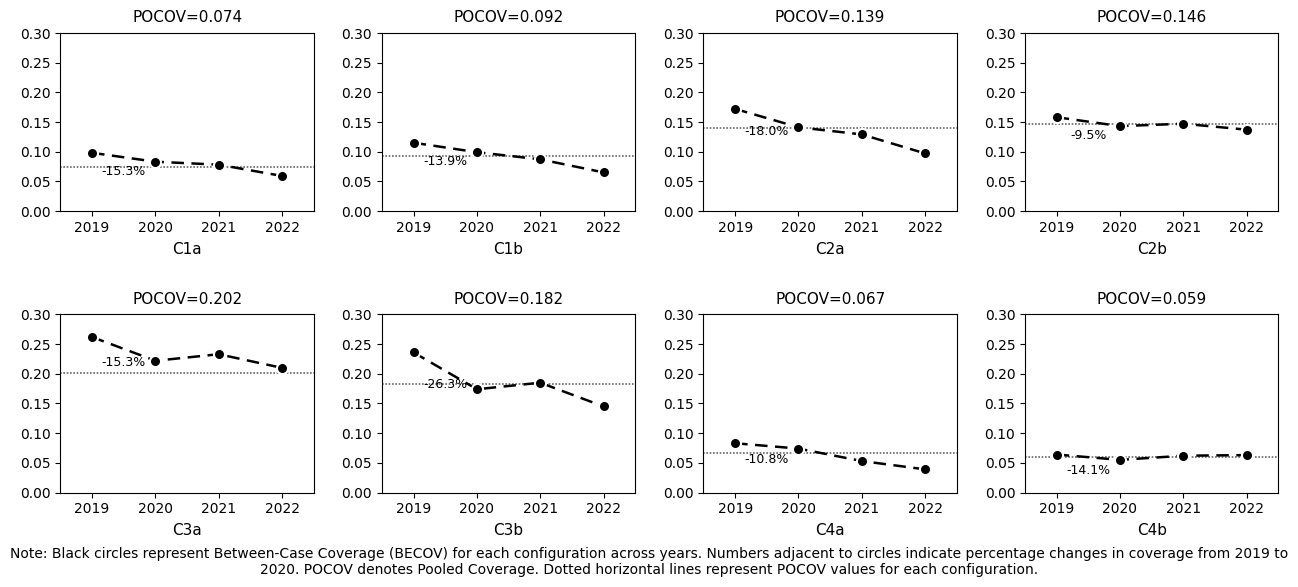

Here is the Python script that generated this plot:
"""
BECOV时序图绘制脚本（2019-2022年）
绘制8个配置（C1a-C4b）的BECOV时序图（2019-2022年）
特性：双色圆点、优化虚线、扁平布局、Times New Roman字体
"""

import matplotlib.pyplot as plt
import numpy as np

# ========== 全局字体设置 ==========
plt.rcParams['font.family'] = 'Times New Roman'
plt.rcParams['font.size'] = 10

# ========== 数据准备 ==========
years = np.array([2019, 2020, 2021, 2022])
configurations = ['C1a', 'C1b', 'C2a', 'C2b', 'C3a', 'C3b', 'C4a', 'C4b']

# BECOV数据（8配置 × 4年）- 2019-2022
becov_data = {
    'C1a': [0.098, 0.083, 0.078, 0.059],
    'C1b': [0.115, 0.099, 0.087, 0.065],
    'C2a': [0.172, 0.141, 0.129, 0.097],
    'C2b': [0.158, 0.143, 0.147, 0.137],
    'C3a': [0.262, 0.222, 0.233, 0.210],
    'C3b': [0.236, 0.174, 0.185, 0.145],
    'C4a': [0.083, 0.074, 0.053, 0.039],
    'C4b': [0.064, 0.055, 0.062, 0.063]
}

# POCOV数据（8配置）
pocov_data = {
    'C1a': 0.074,
    'C1b': 0.092,
    'C2a': 0.139,
    'C2b': 0.146,
    'C3a': 0.202,
    'C3b': 0.182,
    'C4a': 0.067,
    'C4b': 0.059
}

# ========== 创建扁平化的2行×4列子图 ==========
fig, axes = plt.subplots(2, 4, figsize=(13, 6))
axes = axes.flatten()

# ========== 绘制每个配置的子图 ==========
for i, config in enumerate(configurations):
    ax = axes[i]

    # 提取当前配置的数据
    becov_values = np.array(becov_data[config])
    pocov_value = pocov_data[config]

    # === 1. 绘制优化的折线图（点+线一起） ===
    ax.plot(years, becov_values,
            marker='o',  # 圆点标记
            linestyle=(0, (5, 3)),  # 自定义虚线样式
            color='black',
            linewidth=1.8,
            markersize=8,  # 增大标记点
            markerfacecolor='black',  # 黑色填充
            markeredgecolor='white',  # 白色边框
            markeredgewidth=1.5)  # 边框宽度

    # === 2. 绘制优化的POCOV水平虚线 ===
    ax.axhline(y=pocov_value,
               linestyle=(0, (1, 1)),  # 密集点状虚线
               color='#404040',  # 深灰色
               linewidth=1.2,
               alpha=0.8,  # 提高不透明度
               zorder=0)  # 最底层

    # === 3. 计算并标注2019-2020年变化率（添加%符号） ===
    change_rate = ((becov_values[1] - becov_values[0]) / becov_values[0]) * 100

    # 标注位置：x在2019.5，y在两点平均值稍下方
    x_pos = 2019.5
    y_pos = (becov_values[0] + becov_values[1]) / 2 - 0.012

    # 添加百分比标注（加上%符号）
    ax.text(x_pos, y_pos, f'{change_rate:.1f}%',
            ha='center', va='top',
            fontsize=9, color='black')

    # === 4. 设置标题（仅POCOV值） ===
    ax.set_title(f'POCOV={pocov_value:.3f}',
                 fontsize=11, pad=8)

    # === 5. 设置X轴 ===
    ax.set_xlim(2018.5, 2022.5)
    ax.set_xticks([2019, 2020, 2021, 2022])
    ax.tick_params(axis='x', labelsize=10)

    # === 6. 设置配置名称标签（放在底部） ===
    ax.set_xlabel(config, fontsize=11, labelpad=5)

    # === 7. 设置Y轴 ===
    ax.set_ylim(0, 0.30)
    ax.set_yticks(np.arange(0, 0.31, 0.05))
    ax.tick_params(axis='y', labelsize=10)

    # === 8. 保留所有边框 ===
    for spine in ax.spines.values():
        spine.set_visible(True)

# ========== 优化布局 ==========
plt.tight_layout(pad=1.5, h_pad=2.5, w_pad=2.0, rect=[0, 0.05, 1, 1])

# ========== 添加图注 ==========
fig.text(0.5, 0.02,
         'Note: Black circles represent Between-Case Coverage (BECOV) for each configuration across years. '
         'Numbers adjacent to circles indicate percentage changes in coverage from 2019 to 2020. '
         'POCOV denotes Pooled Coverage. Dotted horizontal lines represent POCOV values for each configuration.',
         ha='center', va='bottom', fontsize=10, wrap=True)

# ========== 保存高清图片 ==========
output_path = 'Fig8_becov_2019_2022.pdf'
plt.savefig(output_path, dpi=300, bbox_inches='tight', facecolor='white')
print(f"✅ 优化后的图片已保存至: {output_path}")
print(f"📊 图表尺寸: 13×6英寸 (紧凑布局)")
print(f"🎨 优化特性: 双色圆点 + 点状POCOV线 + 配置名在底部 + Times New Roman字体")
print(f"📅 时间跨度: 2019-2022年")

# ========== 显示图片 ==========
plt.show()
